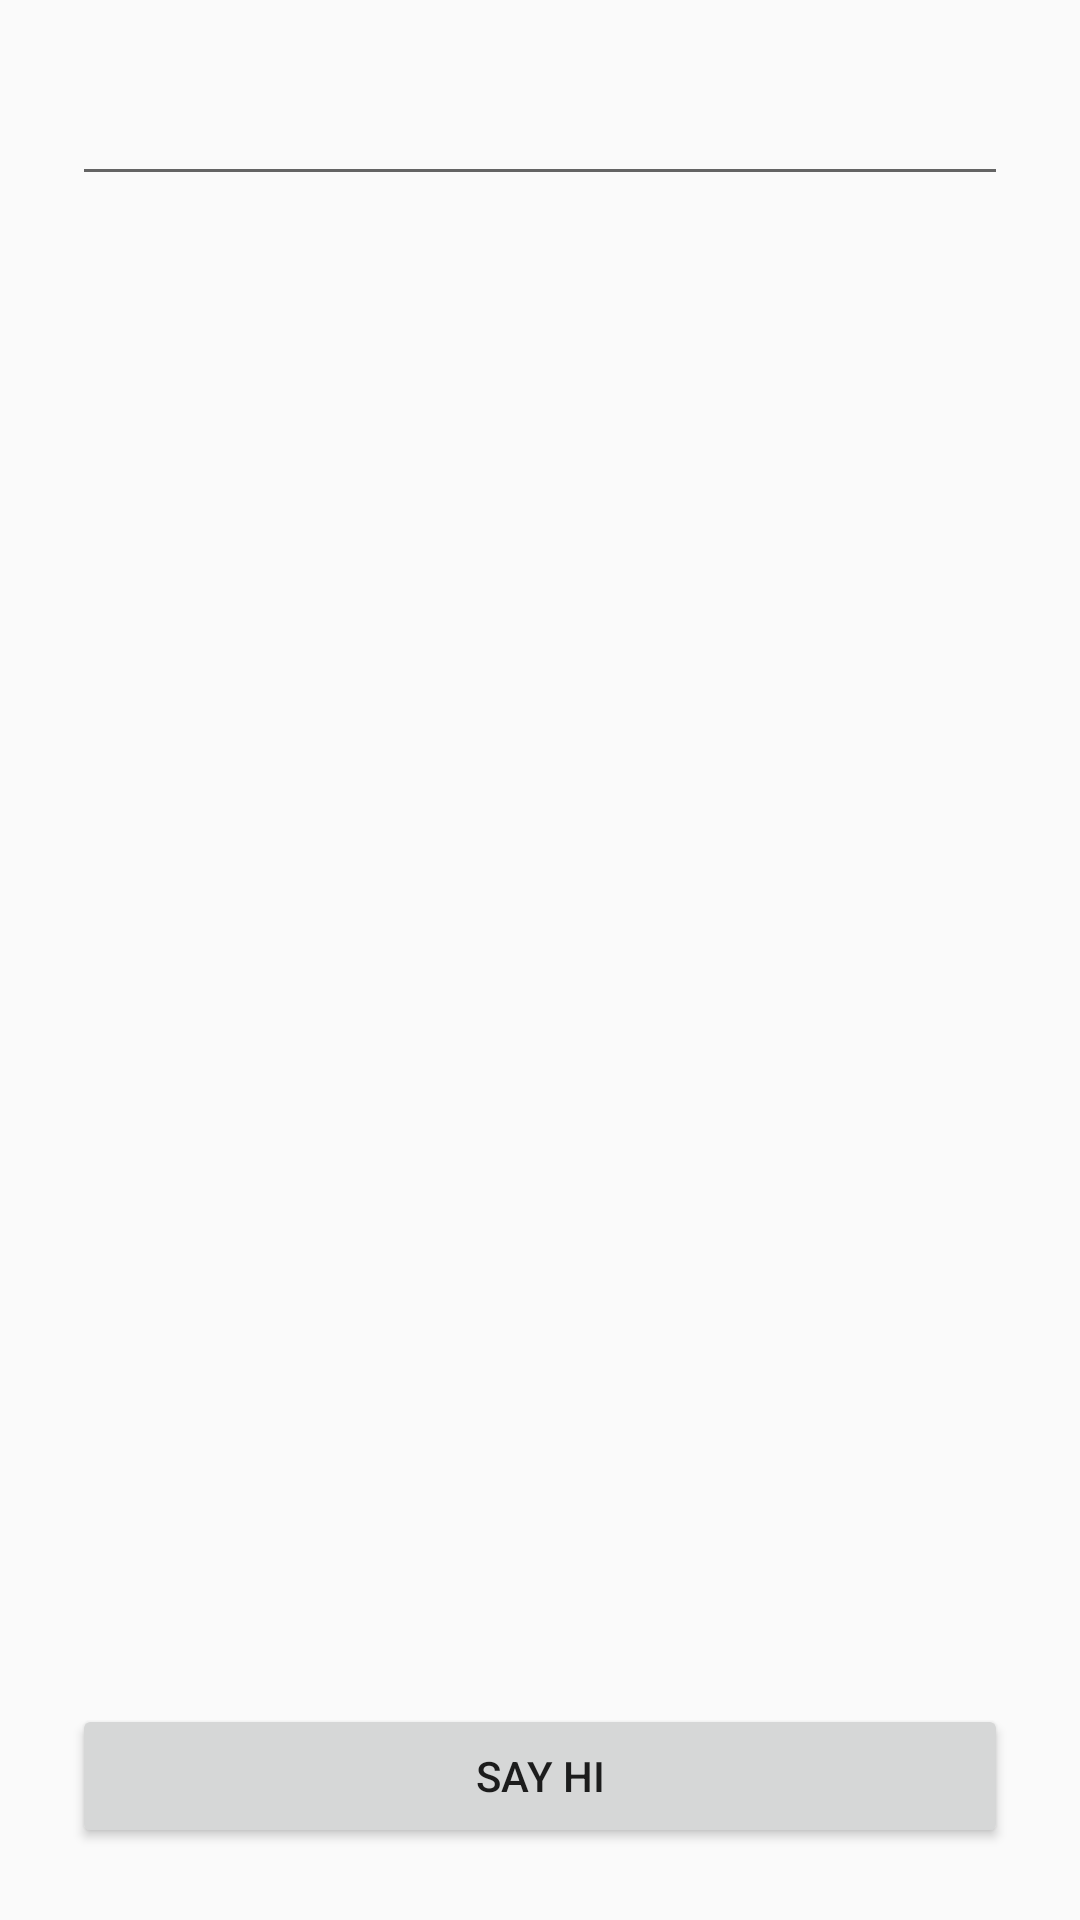

Write the Android layout XML for this screen, with the resource values it uses.
<!-- AndroidManifest.xml: application theme AppTheme -->
<!-- res/layout/activity_keyboard.xml -->
<?xml version="1.0" encoding="utf-8"?>
<androidx.constraintlayout.widget.ConstraintLayout xmlns:android="http://schemas.android.com/apk/res/android"
    xmlns:app="http://schemas.android.com/apk/res-auto"
    android:layout_width="match_parent"
    android:layout_height="match_parent">

    <EditText
        android:id="@+id/field_name"
        android:layout_width="0dp"
        android:layout_height="wrap_content"
        android:layout_marginStart="24dp"
        android:layout_marginTop="24dp"
        android:layout_marginEnd="24dp"
        android:ems="10"
        android:inputType="textPersonName"
        app:layout_constraintEnd_toEndOf="parent"
        app:layout_constraintStart_toStartOf="parent"
        app:layout_constraintTop_toTopOf="parent" />

    <Button
        android:id="@+id/button_hi"
        android:layout_width="0dp"
        android:layout_height="wrap_content"
        android:layout_marginStart="24dp"
        android:layout_marginEnd="24dp"
        android:layout_marginBottom="24dp"
        android:text="Say Hi"
        app:layout_constraintBottom_toBottomOf="parent"
        app:layout_constraintEnd_toEndOf="parent"
        app:layout_constraintStart_toStartOf="parent" />

    <TextView
        android:id="@+id/text_greetings"
        android:layout_width="0dp"
        android:layout_height="wrap_content"
        android:layout_marginStart="24dp"
        android:layout_marginTop="32dp"
        android:layout_marginEnd="24dp"
        android:textSize="24sp"
        app:layout_constraintEnd_toEndOf="parent"
        app:layout_constraintStart_toStartOf="parent"
        app:layout_constraintTop_toBottomOf="@+id/field_name" />
</androidx.constraintlayout.widget.ConstraintLayout>
<!-- resources referenced by this layout -->
<resources>
  <style name="AppTheme" parent="Theme.AppCompat.Light.DarkActionBar">
          
          <item name="colorPrimary">@color/colorPrimary</item>
          <item name="colorPrimaryDark">@color/colorPrimaryDark</item>
          <item name="colorAccent">@color/colorAccent</item>
      </style>
  <!-- not gathered from this repository: default colours our renderer supplied (Android Studio template values) -->
  <color name="colorPrimary">#FF6200EE</color>
  <color name="colorPrimaryDark">#FF3700B3</color>
  <color name="colorAccent">#FF03DAC5</color>
</resources>
